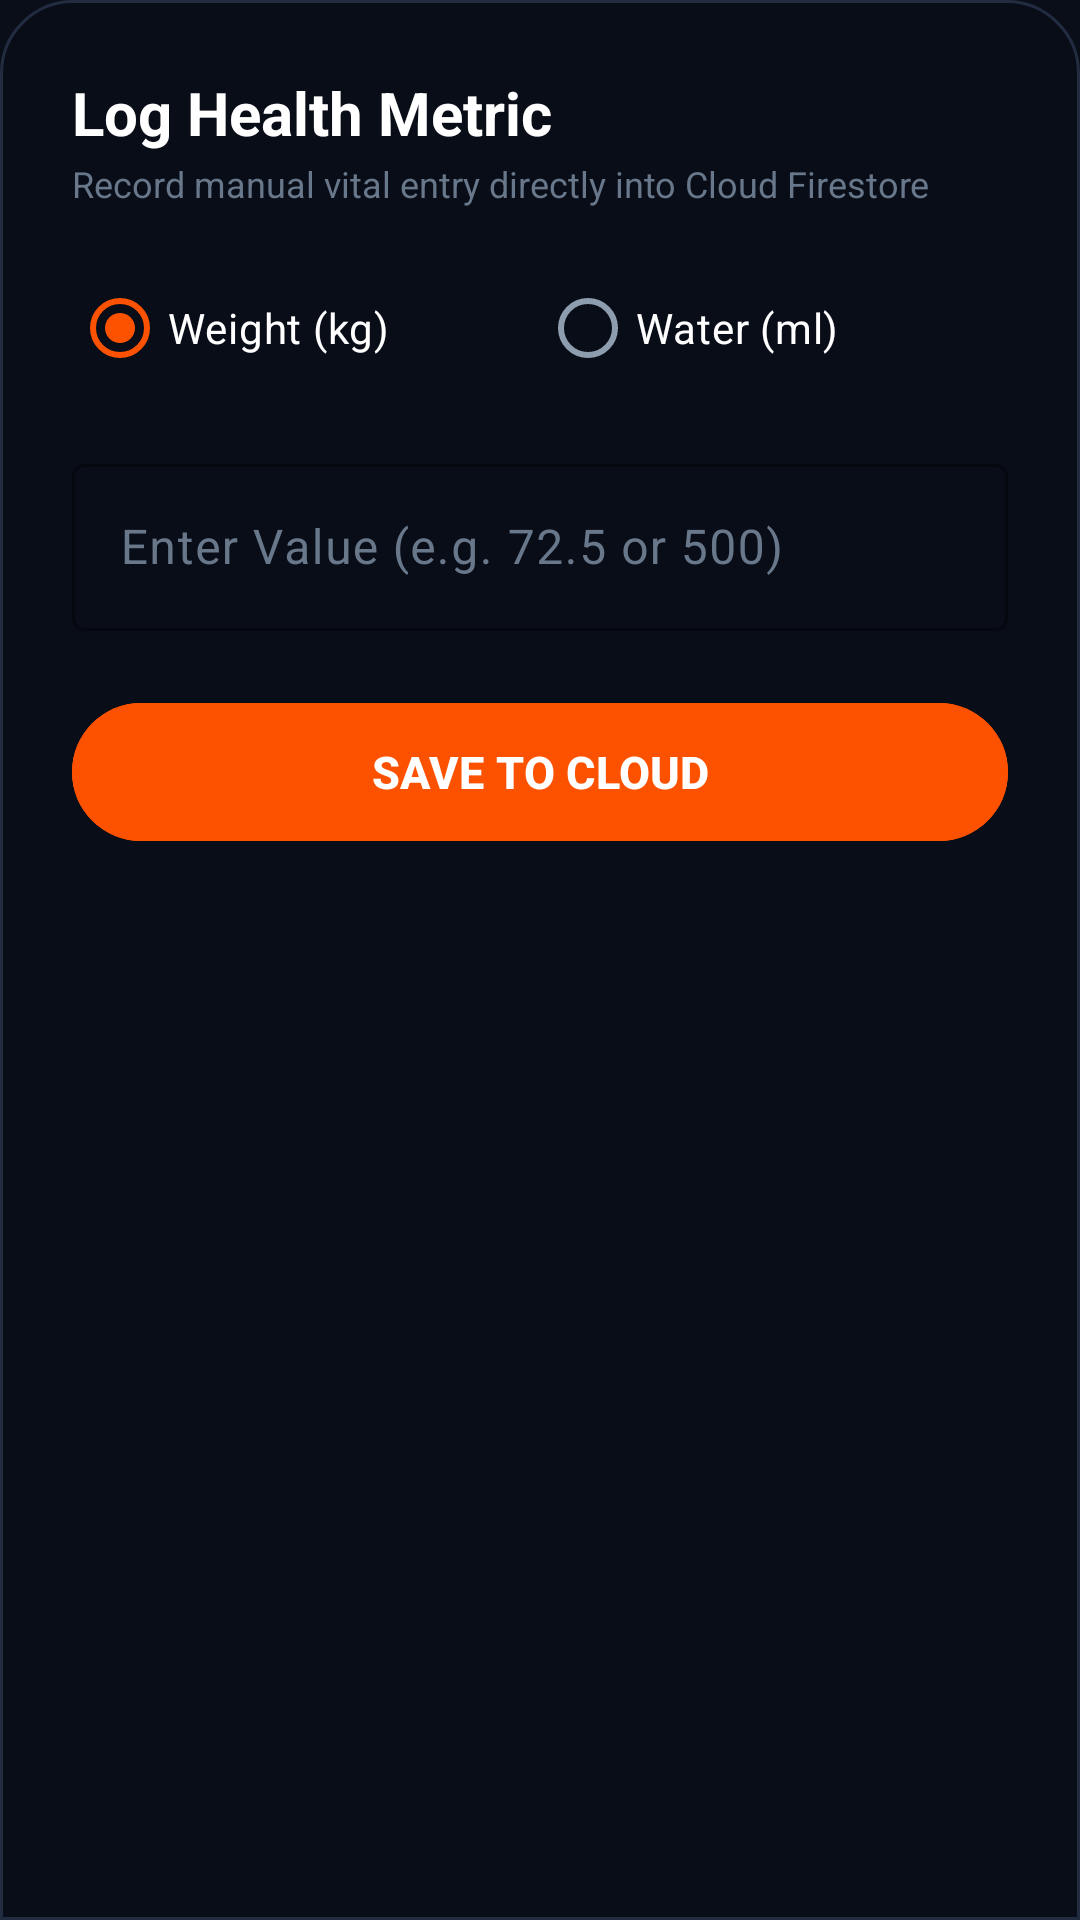

Layout XML and referenced resources for this Android screen:
<!-- AndroidManifest.xml: application theme Theme.FitnessApp -->
<!-- res/layout/bottom_sheet_log_vital.xml -->
<?xml version="1.0" encoding="utf-8"?>
<LinearLayout xmlns:android="http://schemas.android.com/apk/res/android"
    xmlns:app="http://schemas.android.com/apk/res-auto"
    android:layout_width="match_parent"
    android:layout_height="wrap_content"
    android:background="@drawable/bg_hud_overlay"
    android:orientation="vertical"
    android:padding="24dp">

    <TextView
        android:layout_width="wrap_content"
        android:layout_height="wrap_content"
        android:text="Log Health Metric"
        android:textColor="@color/text_primary"
        android:textSize="20sp"
        android:textStyle="bold" />

    <TextView
        android:layout_width="wrap_content"
        android:layout_height="wrap_content"
        android:layout_marginTop="2dp"
        android:text="Record manual vital entry directly into Cloud Firestore"
        android:textColor="@color/text_muted"
        android:textSize="12sp" />

    
    <RadioGroup
        android:id="@+id/rg_vital_type"
        android:layout_width="match_parent"
        android:layout_height="wrap_content"
        android:layout_marginTop="16dp"
        android:orientation="horizontal">

        <RadioButton
            android:id="@+id/rb_weight"
            android:layout_width="0dp"
            android:layout_height="wrap_content"
            android:layout_weight="1"
            android:checked="true"
            android:text="Weight (kg)"
            android:textColor="@color/text_primary" />

        <RadioButton
            android:id="@+id/rb_water"
            android:layout_width="0dp"
            android:layout_height="wrap_content"
            android:layout_weight="1"
            android:text="Water (ml)"
            android:textColor="@color/text_primary" />
    </RadioGroup>

    
    <com.google.android.material.textfield.TextInputLayout
        android:id="@+id/til_vital_value"
        style="@style/Widget.Material3.TextInputLayout.OutlinedBox"
        android:layout_width="match_parent"
        android:layout_height="wrap_content"
        android:layout_marginTop="16dp"
        android:hint="Enter Value (e.g. 72.5 or 500)"
        android:textColorHint="@color/text_muted"
        app:boxStrokeColor="@color/strava_orange"
        app:hintTextColor="@color/strava_orange">

        <com.google.android.material.textfield.TextInputEditText
            android:id="@+id/et_vital_value"
            android:layout_width="match_parent"
            android:layout_height="wrap_content"
            android:inputType="numberDecimal"
            android:textColor="@color/text_primary" />
    </com.google.android.material.textfield.TextInputLayout>

    
    <com.google.android.material.button.MaterialButton
        android:id="@+id/btn_save_vital"
        android:layout_width="match_parent"
        android:layout_height="54dp"
        android:layout_marginTop="20dp"
        android:backgroundTint="@color/strava_orange"
        android:text="SAVE TO CLOUD"
        android:textColor="@color/text_primary"
        android:textSize="15sp"
        android:textStyle="bold"
        app:cornerRadius="27dp" />

</LinearLayout>
<!-- resources referenced by this layout -->
<resources>
  <color name="strava_orange">#FC5200</color>
  <color name="text_muted">#68778A</color>
  <color name="text_primary">#FFFFFF</color>
  <!-- drawable bg_hud_overlay (drawable) -->
  <?xml version="1.0" encoding="utf-8"?>
  <shape xmlns:android="http://schemas.android.com/apk/res/android"
      android:shape="rectangle">
      <solid android:color="@color/hud_overlay" />
      <corners
          android:topLeftRadius="24dp"
          android:topRightRadius="24dp" />
      <stroke
          android:width="1dp"
          android:color="@color/bg_stroke" />
  </shape>
  <style name="Theme.FitnessApp" parent="Theme.Material3.Dark.NoActionBar">
          
          <item name="colorPrimary">@color/strava_orange</item>
          <item name="colorPrimaryContainer">@color/bg_card_elevated</item>
          <item name="colorOnPrimary">@color/text_primary</item>
  
          
          <item name="colorSecondary">@color/google_fit_cyan</item>
          <item name="colorSecondaryContainer">@color/bg_surface</item>
          <item name="colorOnSecondary">@color/bg_dark</item>
  
          <item name="colorTertiary">@color/google_fit_green</item>
          <item name="colorOnTertiary">@color/bg_dark</item>
  
          
          <item name="android:windowBackground">@color/bg_dark</item>
          <item name="colorSurface">@color/bg_surface</item>
          <item name="colorOnSurface">@color/text_primary</item>
          <item name="colorSurfaceVariant">@color/bg_card</item>
          <item name="colorOnSurfaceVariant">@color/text_secondary</item>
  
          
          <item name="android:statusBarColor">@color/bg_dark</item>
          <item name="android:navigationBarColor">@color/bg_dark</item>
          <item name="android:windowLightStatusBar">false</item>
      </style>
  <color name="hud_overlay">#D90A0E18</color>
  <color name="bg_stroke">#212C40</color>
  <color name="bg_card_elevated">#1C2538</color>
  <color name="google_fit_cyan">#00E5FF</color>
  <color name="bg_surface">#111724</color>
  <color name="bg_dark">#0A0E18</color>
  <color name="google_fit_green">#00E676</color>
  <color name="bg_card">#141A28</color>
  <color name="text_secondary">#8E9DAE</color>
</resources>
